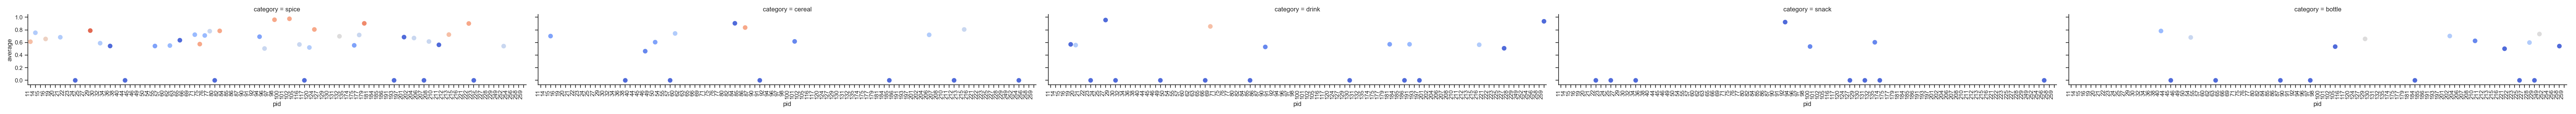

The file beside this chart, header and first rows:
, pid, 0, 1, 2, 3, 4, 5, 6, 7, 8, 9, 10, 11, 12, count, average, category
0, 11, 0.5271, 0.775, 0.6043, 0.4742, 0.3932, 0.7874, 0.7605, 0.4479, 0.7387, , , , , 9, 0.612, spice
1, 14, 0.5016, 0.8879, 0.5961, 0.9183, 0.8646, , , , , , , , , 5, 0.7537, spice
2, 15, 0.9074, 0.5786, 0.617, , , , , , , , , , , 3, 0.701, cereal
3, 16, 0.3942, 0.5631, 0.6518, 0.6076, 0.8947, 0.5581, 0.6587, 0.9524, , , , , , 8, 0.6601, spice
4, 19, 0.5699, , , , , , , , , , , , , 1, 0.5699, drink
5, 20, 0.4864, 0.6305, 0.5663, 0.5575, 0.5503, , , , , , , , , 5, 0.5582, drink
6, 21, 0.5202, 0.7198, 0.7145, 0.9528, 0.5054, , , , , , , , , 5, 0.6825, spice
7, 22, 0.0, , , , , , , , , , , , , 1, 0.0, snack
8, 23, 0.0, , , , , , , , , , , , , 1, 0.0, drink
9, 24, 0.0, , , , , , , , , , , , , 1, 0.0, spice
10, 25, 0.0, , , , , , , , , , , , , 1, 0.0, snack
11, 27, 0.9554, , , , , , , , , , , , , 1, 0.9554, drink
12, 29, 0.8695, 0.9255, 0.7273, 0.7005, 0.9086, 0.8863, 0.6707, 0.9039, 0.9136, 0.5748, 0.7712, 0.7658, 0.6583, 13, 0.7905, spice
13, 30, 0.0, , , , , , , , , , , , , 1, 0.0, drink
14, 32, 0.686, 0.6174, 0.6716, 0.4758, 0.4926, , , , , , , , , 5, 0.5887, spice
15, 34, 0.0, , , , , , , , , , , , , 1, 0.0, snack
16, 36, 0.544, , , , , , , , , , , , , 1, 0.544, spice
17, 38, 0.0, , , , , , , , , , , , , 1, 0.0, cereal
18, 40, 0.7314, 0.6469, 0.8116, 0.9427, , , , , , , , , , 4, 0.7831, bottle
19, 44, 0.0, , , , , , , , , , , , , 1, 0.0, spice
20, 45, 0.0, , , , , , , , , , , , , 1, 0.0, bottle
21, 46, 0.438, 0.486, , , , , , , , , , , , 2, 0.462, cereal
22, 49, 0.0, , , , , , , , , , , , , 1, 0.0, drink
23, 50, 0.7086, 0.5463, 0.5598, , , , , , , , , , , 3, 0.6049, cereal
24, 54, 0.7194, 0.9373, 0.6092, 0.5824, 0.5104, 0.7269, , , , , , , , 6, 0.6809, bottle
25, 55, 0.587, 0.4672, 0.5764, , , , , , , , , , , 3, 0.5435, spice
26, 57, 0.0, , , , , , , , , , , , , 1, 0.0, cereal
27, 60, 0.6615, 0.6674, 0.8388, 0.739, 0.8061, , , , , , , , , 5, 0.7426, cereal
28, 62, 0.7401, 0.5859, 0.4032, 0.474, , , , , , , , , , 4, 0.5508, spice
29, 63, 0.0, , , , , , , , , , , , , 1, 0.0, bottle
30, 65, 0.6355, , , , , , , , , , , , , 1, 0.6355, spice
31, 66, 0.0, , , , , , , , , , , , , 1, 0.0, drink
32, 69, 0.6492, 0.808, 0.8333, 0.806, 0.9375, 0.9396, 0.8847, 0.9015, 0.9703, , , , , 9, 0.8589, drink
33, 71, 0.9229, 0.7971, 0.6183, 0.555, , , , , , , , , , 4, 0.7233, spice
34, 75, 0.3985, 0.5791, 0.6467, 0.4072, 0.5281, 0.4838, 0.7409, 0.7882, 0.6848, 0.4838, , , , 10, 0.5741, spice
35, 76, 0.8456, 0.6865, 0.6333, 0.6767, , , , , , , , , , 4, 0.7105, spice
36, 77, 0.5298, 0.8218, 0.9156, 0.7201, 0.9325, 0.7529, , , , , , , , 6, 0.7788, spice
37, 80, 0.0, , , , , , , , , , , , , 1, 0.0, spice
38, 82, 0.9399, 0.5139, 0.7207, 0.8395, 0.7489, 0.869, 0.9487, 0.7741, 0.6019, 0.8793, , , , 10, 0.7836, spice
39, 84, 0.9035, , , , , , , , , , , , , 1, 0.9035, cereal
40, 85, 0.0, , , , , , , , , , , , , 1, 0.0, drink
41, 86, 0.9055, 0.8761, 0.84, 0.893, 0.8369, 0.5828, 0.8989, 0.8631, 0.7951, 0.9274, , , , 10, 0.8419, cereal
42, 87, 0.0, , , , , , , , , , , , , 1, 0.0, bottle
43, 90, 0.5575, 0.5095, , , , , , , , , , , , 2, 0.5335, drink
44, 91, 0.0, , , , , , , , , , , , , 1, 0.0, cereal
45, 92, 0.9226, , , , , , , , , , , , , 1, 0.9226, snack
46, 94, 0.8213, 0.5867, 0.6659, , , , , , , , , , , 3, 0.6913, spice
47, 96, 0.49, 0.4546, 0.4165, 0.6257, 0.6279, 0.4107, , , , , , , , 6, 0.5042, spice
48, 97, 0.0, , , , , , , , , , , , , 1, 0.0, bottle
49, 98, 0.8775, 0.9334, 0.9636, 0.9731, 0.9591, 0.9647, 0.9635, 0.9908, 0.9922, 0.9811, , , , 10, 0.9599, spice
50, 100, 0.4884, 0.583, , , , , , , , , , , , 2, 0.5357, snack
51, 101, 0.592, 0.6414, , , , , , , , , , , , 2, 0.6167, cereal
52, 102, 0.9647, 0.9887, 0.9892, 0.9783, 0.9752, 0.9415, 0.9848, 0.958, 0.9793, 0.9911, , , , 10, 0.9751, spice
53, 105, 0.534, , , , , , , , , , , , , 1, 0.534, bottle
54, 116, 0.5375, 0.5548, 0.6584, 0.6844, 0.4711, 0.5018, , , , , , , , 6, 0.568, spice
55, 117, 0.0, , , , , , , , , , , , , 1, 0.0, spice
56, 120, 0.6583, 0.5958, 0.5448, 0.4481, 0.3546, , , , , , , , , 5, 0.5203, spice
57, 124, 0.6175, 0.6463, 0.8519, 0.7882, 0.6952, 0.9575, 0.7673, 0.885, 0.9211, 0.9305, , , , 10, 0.806, spice
58, 127, 0.0, , , , , , , , , , , , , 1, 0.0, snack
59, 129, 0.5574, 0.6143, 0.6583, 0.7953, 0.7055, 0.5917, 0.6723, , , , , , , 7, 0.6564, bottle
... 40 more rows
